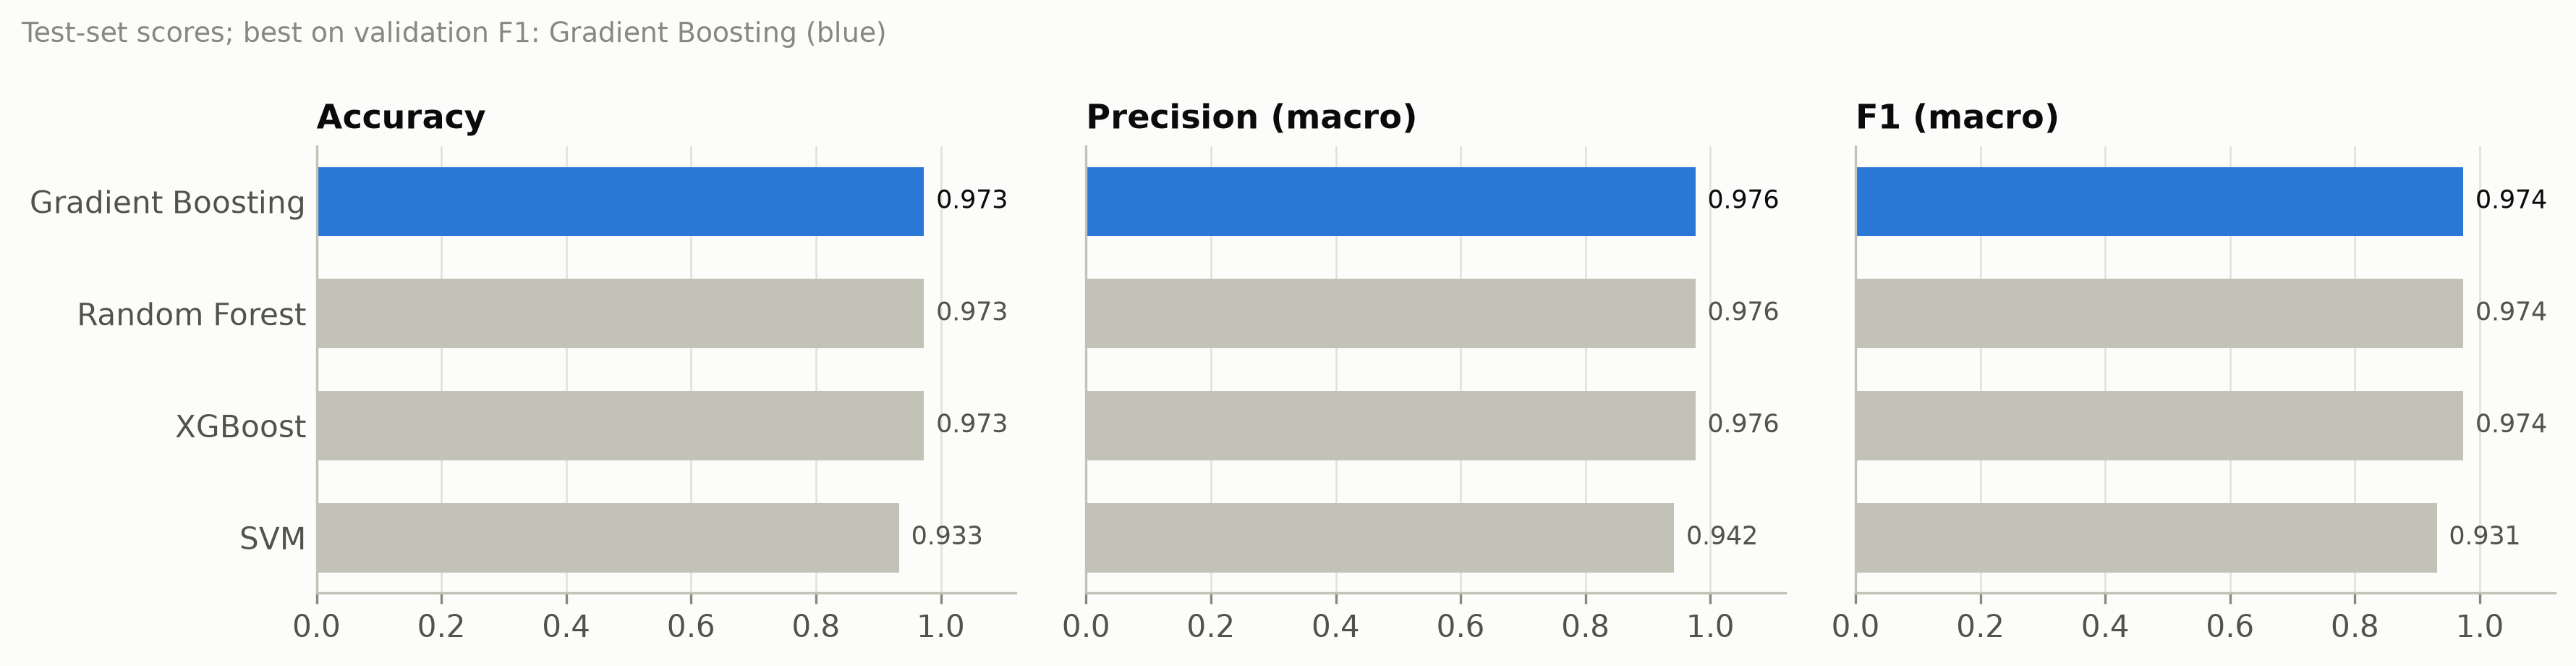

The table this chart was drawn from, first rows:
model, accuracy, precision, recall, f1, val_f1, train_s, infer_ms_per_path
XGBoost, 0.9733, 0.9762, 0.973, 0.9736, 0.973, 1.568, 0.014
Random Forest, 0.9733, 0.9762, 0.973, 0.9736, 0.9462, 0.2868, 0.1807
Gradient Boosting, 0.9733, 0.9762, 0.973, 0.9736, 0.9868, 0.3303, 0.0125
SVM, 0.9333, 0.9421, 0.9313, 0.9312, 0.9331, 0.0365, 0.0198
